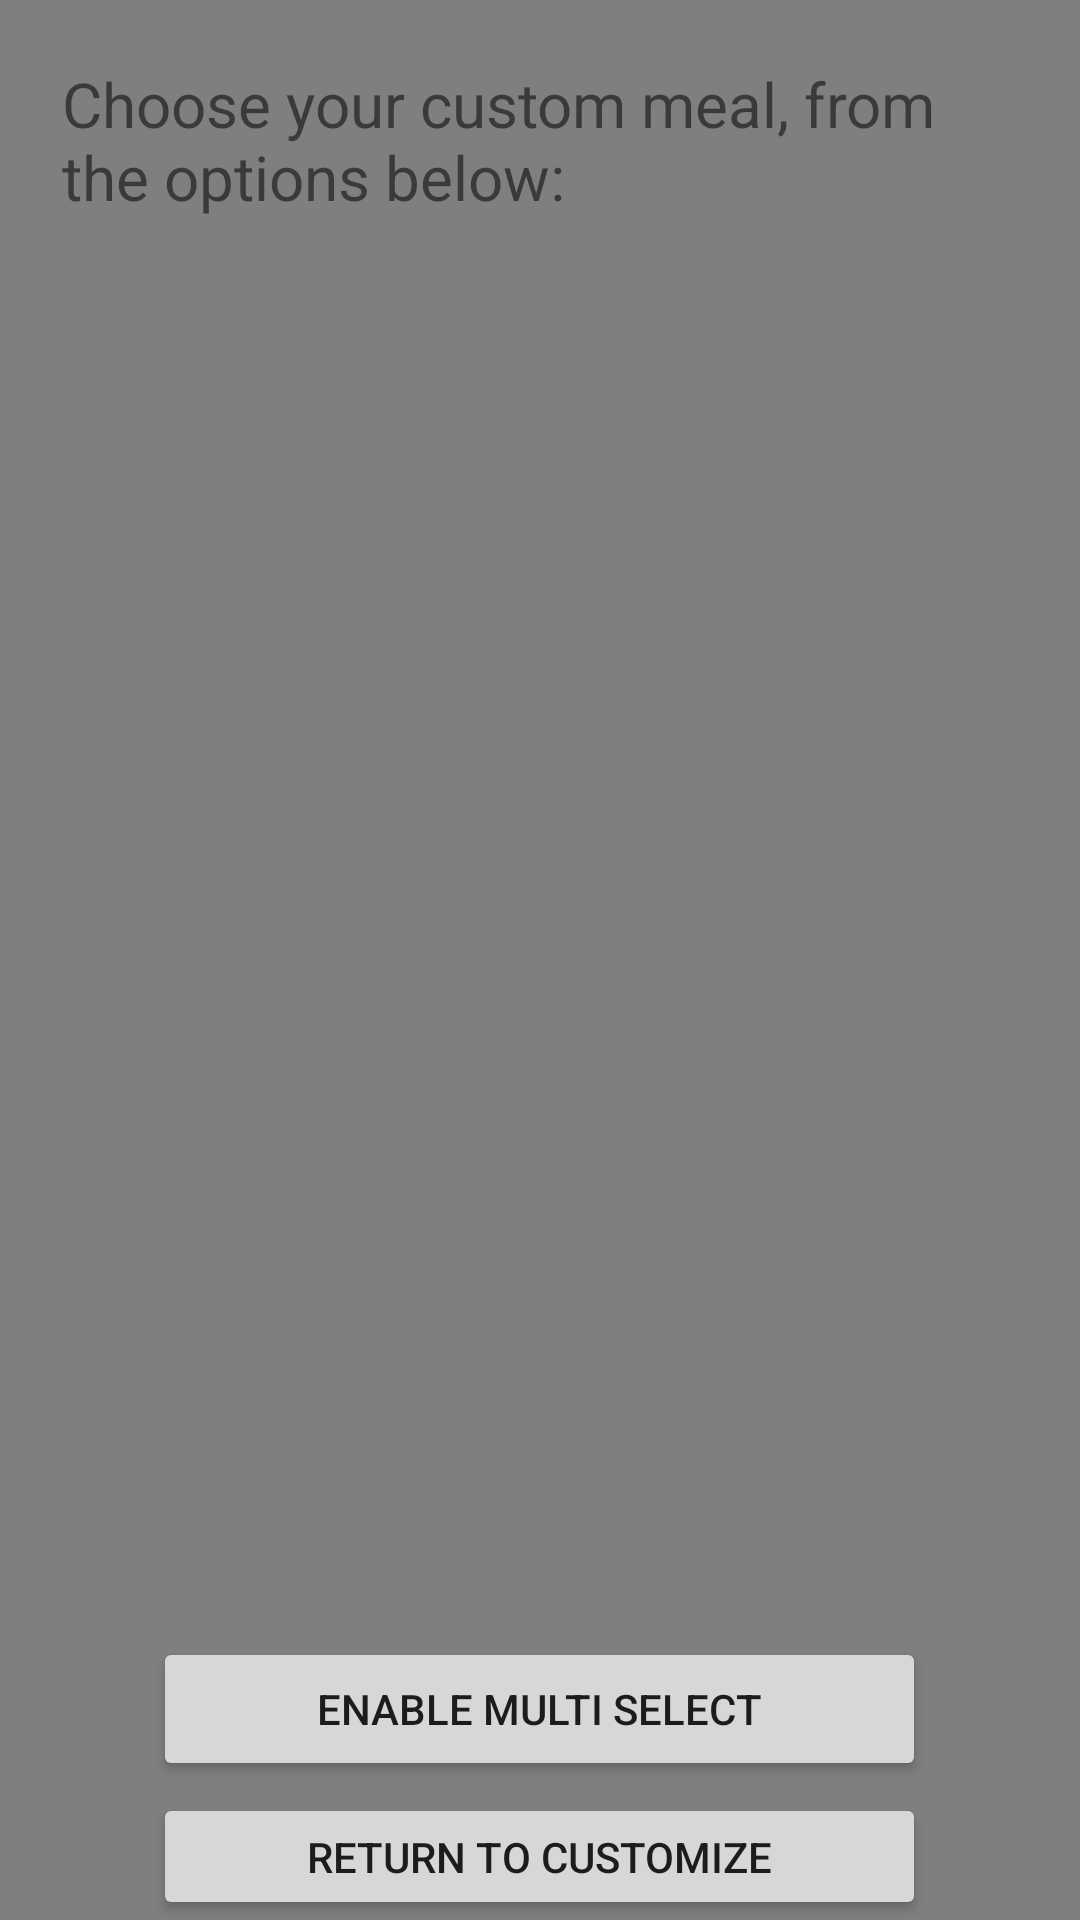

Here is an Android app screen rendered from its layout file. Give the layout XML and the strings, colors and styles it references.
<!-- AndroidManifest.xml: application theme Theme.MyDieter9005 -->
<!-- res/layout/activity_custom_selection.xml -->
<?xml version="1.0" encoding="utf-8"?>
<RelativeLayout xmlns:android="http://schemas.android.com/apk/res/android"
    xmlns:app="http://schemas.android.com/apk/res-auto"
    xmlns:tools="http://schemas.android.com/tools"
    android:layout_width="match_parent"
    android:layout_height="match_parent"
    android:background="@drawable/breakfast_selection_background"
    android:gravity="center"
    android:orientation="vertical"
    tools:context=".customSelection">

    <VideoView
        android:id="@+id/customSelectionVideoView"
        android:layout_width="match_parent"
        android:layout_height="match_parent"
        android:layout_alignParentTop="true"
        android:layout_alignParentBottom="true"
        android:layout_alignParentLeft="true"
        android:layout_alignParentRight="true" />

    <LinearLayout
        android:id="@+id/customSelectionLinearLayout"
        android:layout_width="match_parent"
        android:layout_height="match_parent"
        android:orientation="vertical"
        android:gravity="center">


        <TextView
            android:id="@+id/textView"
            android:layout_width="match_parent"
            android:layout_height="100dp"
            android:padding="10pt"
            android:text="Choose your custom meal, from the options below:"
            android:textSize="10pt" />

        <ListView
            android:id="@+id/listViewCustom"
            android:layout_width="match_parent"
            android:layout_height="425dp" >
        </ListView>

        <Button
            android:id="@+id/btMultiCustomSelect"
            android:layout_width="125pt"
            android:layout_height="wrap_content"
            android:layout_marginTop="10pt"
            android:layout_marginLeft="15pt"
            android:layout_marginRight="15pt"
            android:layout_marginBottom="2pt"
            android:text="Enable multi select" />

        <Button
            android:id="@+id/btFinishCustomSelection"
            android:layout_width="125pt"
            android:layout_height="wrap_content"
            android:text="Return to customize" />
    </LinearLayout>

</RelativeLayout>
<!-- resources referenced by this layout -->
<resources>
  <!-- drawable breakfast_selection_background: png bitmap (drawable, 111462 bytes) -->
  <style name="Theme.MyDieter9005" parent="Theme.MaterialComponents.DayNight.DarkActionBar">
          
          <item name="colorPrimary">@color/purple_500</item>
          <item name="colorPrimaryVariant">@color/purple_700</item>
          <item name="colorOnPrimary">@color/white</item>
          
          <item name="colorSecondary">@color/teal_200</item>
          <item name="colorSecondaryVariant">@color/teal_700</item>
          <item name="colorOnSecondary">@color/black</item>
          
          <item name="android:statusBarColor" tools:targetApi="l">?attr/colorPrimaryVariant</item>
          
      </style>
  <!-- not gathered from this repository: default colours our renderer supplied (Android Studio template values) -->
  <color name="purple_500">#FF6200EE</color>
  <color name="purple_700">#FF3700B3</color>
  <color name="teal_200">#FF03DAC5</color>
  <color name="teal_700">#FF018786</color>
  <color name="black">#FF000000</color>
  <color name="white">#FFFFFFFF</color>
</resources>
